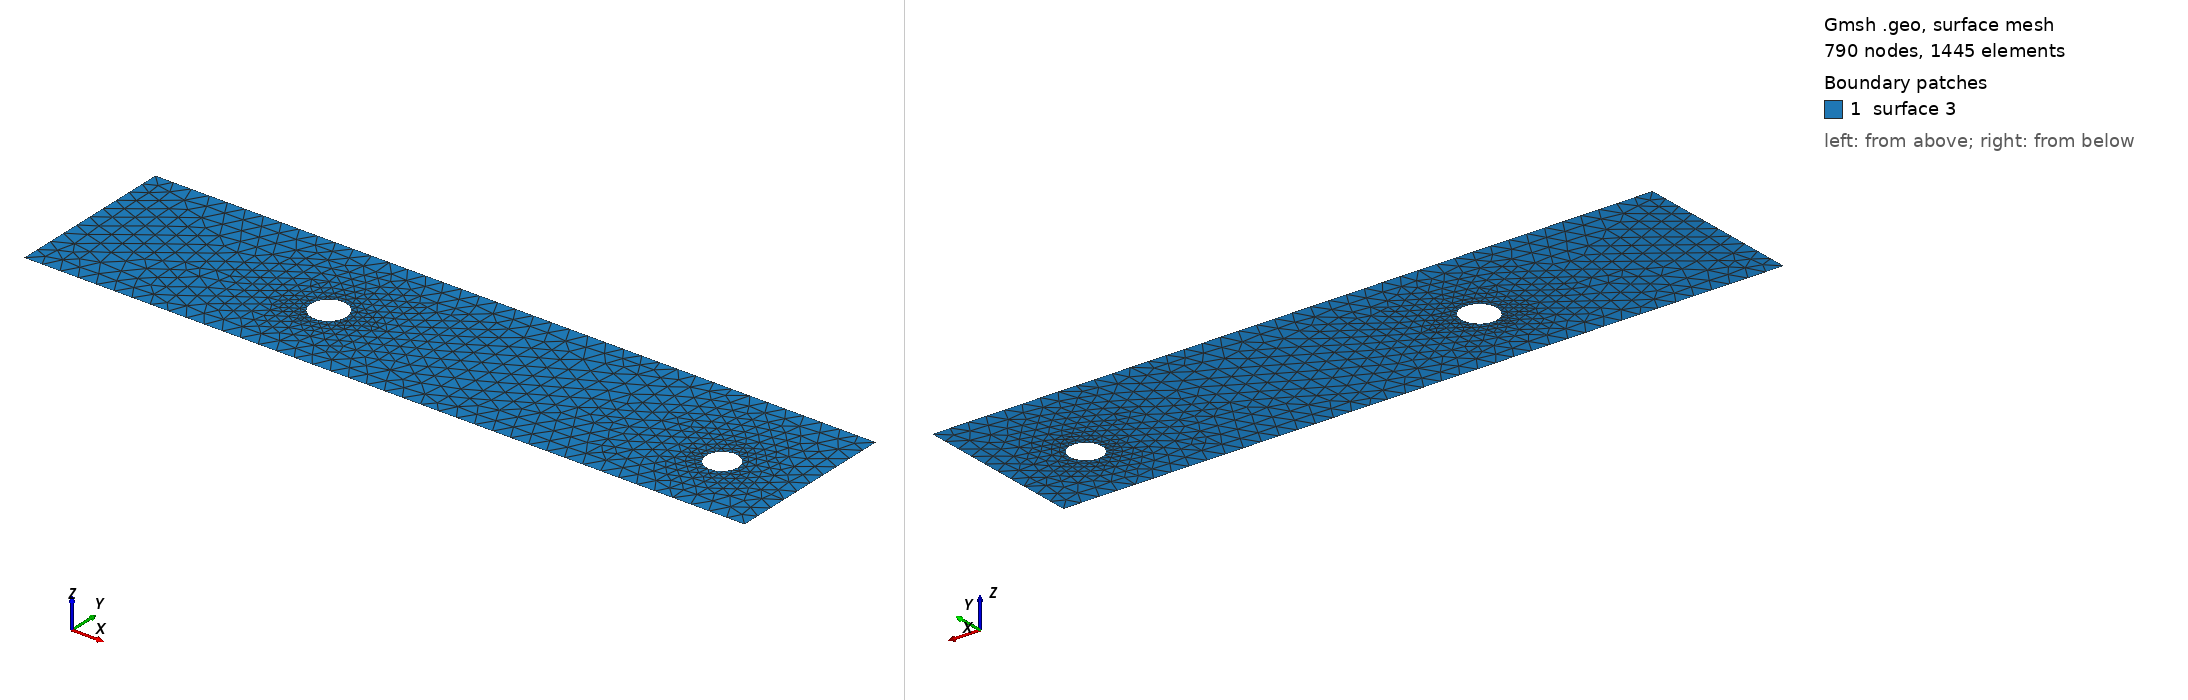

Gmsh geometry script, surface-meshed: 790 nodes, 1445 surface elements. Boundary patches (legend numbers): 1 surface 3. Left view from above one corner, right view from below the opposite corner. The script declares no physical surfaces, so the legend lists its geometric surfaces. The drawing asked Gmsh for element sizes between 1% and 20% of the model's largest extent; the script's own settings can give other sizes.

=== cad_299.geo (drawn) ===
//+
SetFactory("OpenCASCADE");
//+
Point(1) = {0.802168, -3.932548, 0.000000, 1.000000};
//+
Point(2) = {40.696204, -3.932548, 0.000000, 1.000000};
//+
Point(3) = {40.696204, 5.522241, 0.000000, 1.000000};
//+
Point(4) = {0.802168, 5.522241, 0.000000, 1.000000};
//+
Line(1) = {4, 1};
//+
Line(2) = {1, 2};
//+
Line(3) = {2, 3};
//+
Line(4) = {3, 4};
//+
Curve Loop(1) = {1, 2, 3, 4};
//+
Point(6) = {15.311111, 0.420906, 0.000000, 0.098468};
//+
Point(5) = {14.326431, 0.420906, 0.000000, 0.098468};
//+
Point(7) = {13.834092, 1.273664, 0.000000, 0.098468};
//+
Point(8) = {13.834092, -0.431851, 0.000000, 0.098468};
//+
Point(10) = {37.298751, 0.022628, 0.000000, 0.088838};
//+
Point(9) = {36.410370, 0.022628, 0.000000, 0.088838};
//+
Point(11) = {35.966179, 0.791988, 0.000000, 0.088838};
//+
Point(12) = {35.966179, -0.746733, 0.000000, 0.088838};
//+
Ellipse(5) = {6, 5, 7, 7};
//+
Ellipse(6) = {7, 5, 8, 8};
//+
Ellipse(7) = {8, 5, 6, 6};
//+
Curve Loop(2) = {5, 6, 7};
//+
Ellipse(8) = {10, 9, 11, 11};
//+
Ellipse(9) = {11, 9, 12, 12};
//+
Ellipse(10) = {12, 9, 10, 10};
//+
Curve Loop(3) = {8, 9, 10};
//+
Plane Surface(3) = {1, 2, 3};
//+
Physical Curve("INFLOW", 100) = {1};
//+
Physical Curve("OUTFLOW", 101) = {3};
//+
Physical Curve("WALL_BOUNDARY", 102) = {2, 4};
//+
Physical Curve("OBSTACLE", 103) = {5, 6, 7, 8, 9, 10};
